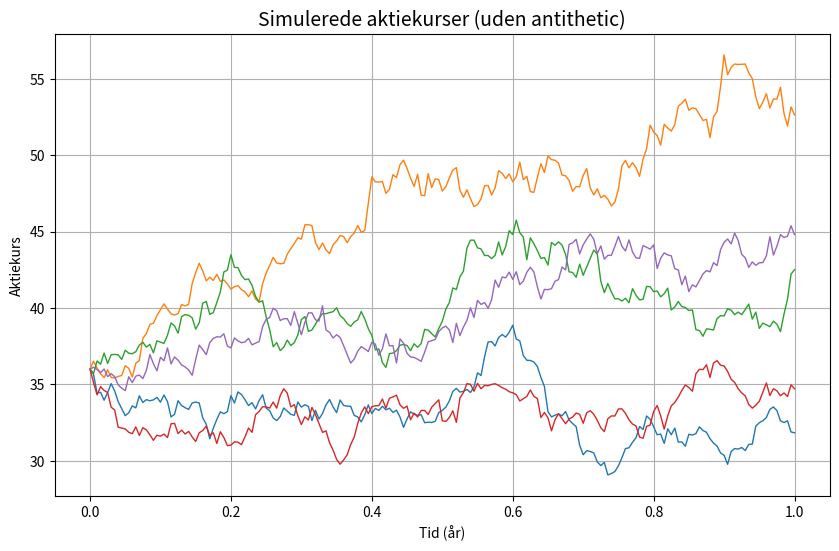
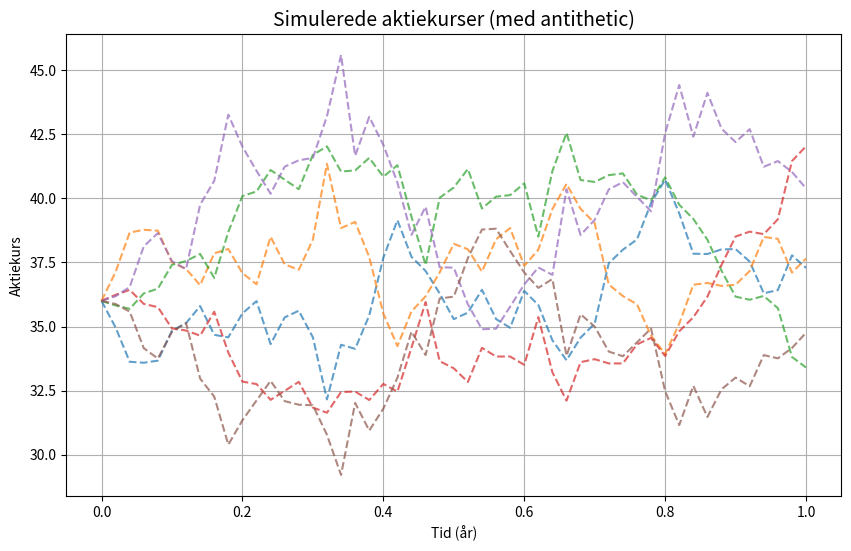

Write the Python code that produced these figures, in order.
import numpy as np
import matplotlib.pyplot as plt

# Funktion-antitetiske
# De anvendte ligninger er taget direkte fra afsnittet om Black-Scholes :)
def generate_paths_antithetic(num_paths, volatility, drift, steps_per_year, years, initial_price):
    dt = 1 / steps_per_year
    paths = np.zeros((num_paths, years * steps_per_year + 1))
    paths[:, 0] = initial_price

    for i in range(0, num_paths, 2):
        for t in range(1, years * steps_per_year + 1):
            z = np.random.normal()
            increment = (drift - 0.5 * volatility**2) * dt + volatility * z * np.sqrt(dt)
            paths[i, t] = paths[i, t-1] * np.exp(increment)
            paths[i+1, t] = paths[i+1, t-1] * np.exp((drift - 0.5 * volatility**2) * dt - volatility * z * np.sqrt(dt))
    return paths

# Funktion-uden antitetiske stier
def generate_paths_standard(num_paths, volatility, drift, steps_per_year, years, initial_price):
    dt = 1 / steps_per_year
    paths = np.zeros((num_paths, years * steps_per_year + 1))
    paths[:, 0] = initial_price

    for i in range(num_paths):
        for t in range(1, years * steps_per_year + 1):
            z = np.random.normal()
            paths[i, t] = paths[i, t-1] * np.exp((drift - 0.5 * volatility**2) * dt + volatility * z * np.sqrt(dt))
    return paths

#Uden antithetic
def plot_gbm_basic(num_paths, sigma, mu, steps, T, S0):
    data = generate_paths_standard(num_paths, sigma, mu, steps, T, S0)
    time_points = np.linspace(0, T, steps + 1)

    plt.figure(figsize=(10, 6))
    for path in data:
        plt.plot(time_points, path, lw=1)
    plt.title('Simulerede aktiekurser (uden antithetic)', fontsize=14)
    plt.xlabel('Tid (år)')
    plt.ylabel('Aktiekurs')
    plt.grid(True)
    plt.show()

#Med antithetic
def plot_gbm_antithetic(num_paths, sigma, mu, steps, T, S0):
    data = generate_paths_antithetic(num_paths, sigma, mu, steps, T, S0)
    time_points = np.linspace(0, T, steps + 1)

    plt.figure(figsize=(10, 6))
    for path in data:
        plt.plot(time_points, path, linestyle='--', alpha=0.7)
    plt.title('Simulerede aktiekurser (med antithetic)', fontsize=14)
    plt.xlabel('Tid (år)')
    plt.ylabel('Aktiekurs')
    plt.grid(True)
    plt.show()

plot_gbm_basic(5, 0.2, 0.06, 200, 1, 36)
plot_gbm_antithetic(6, 0.2, 0.06, 50, 1, 36)
